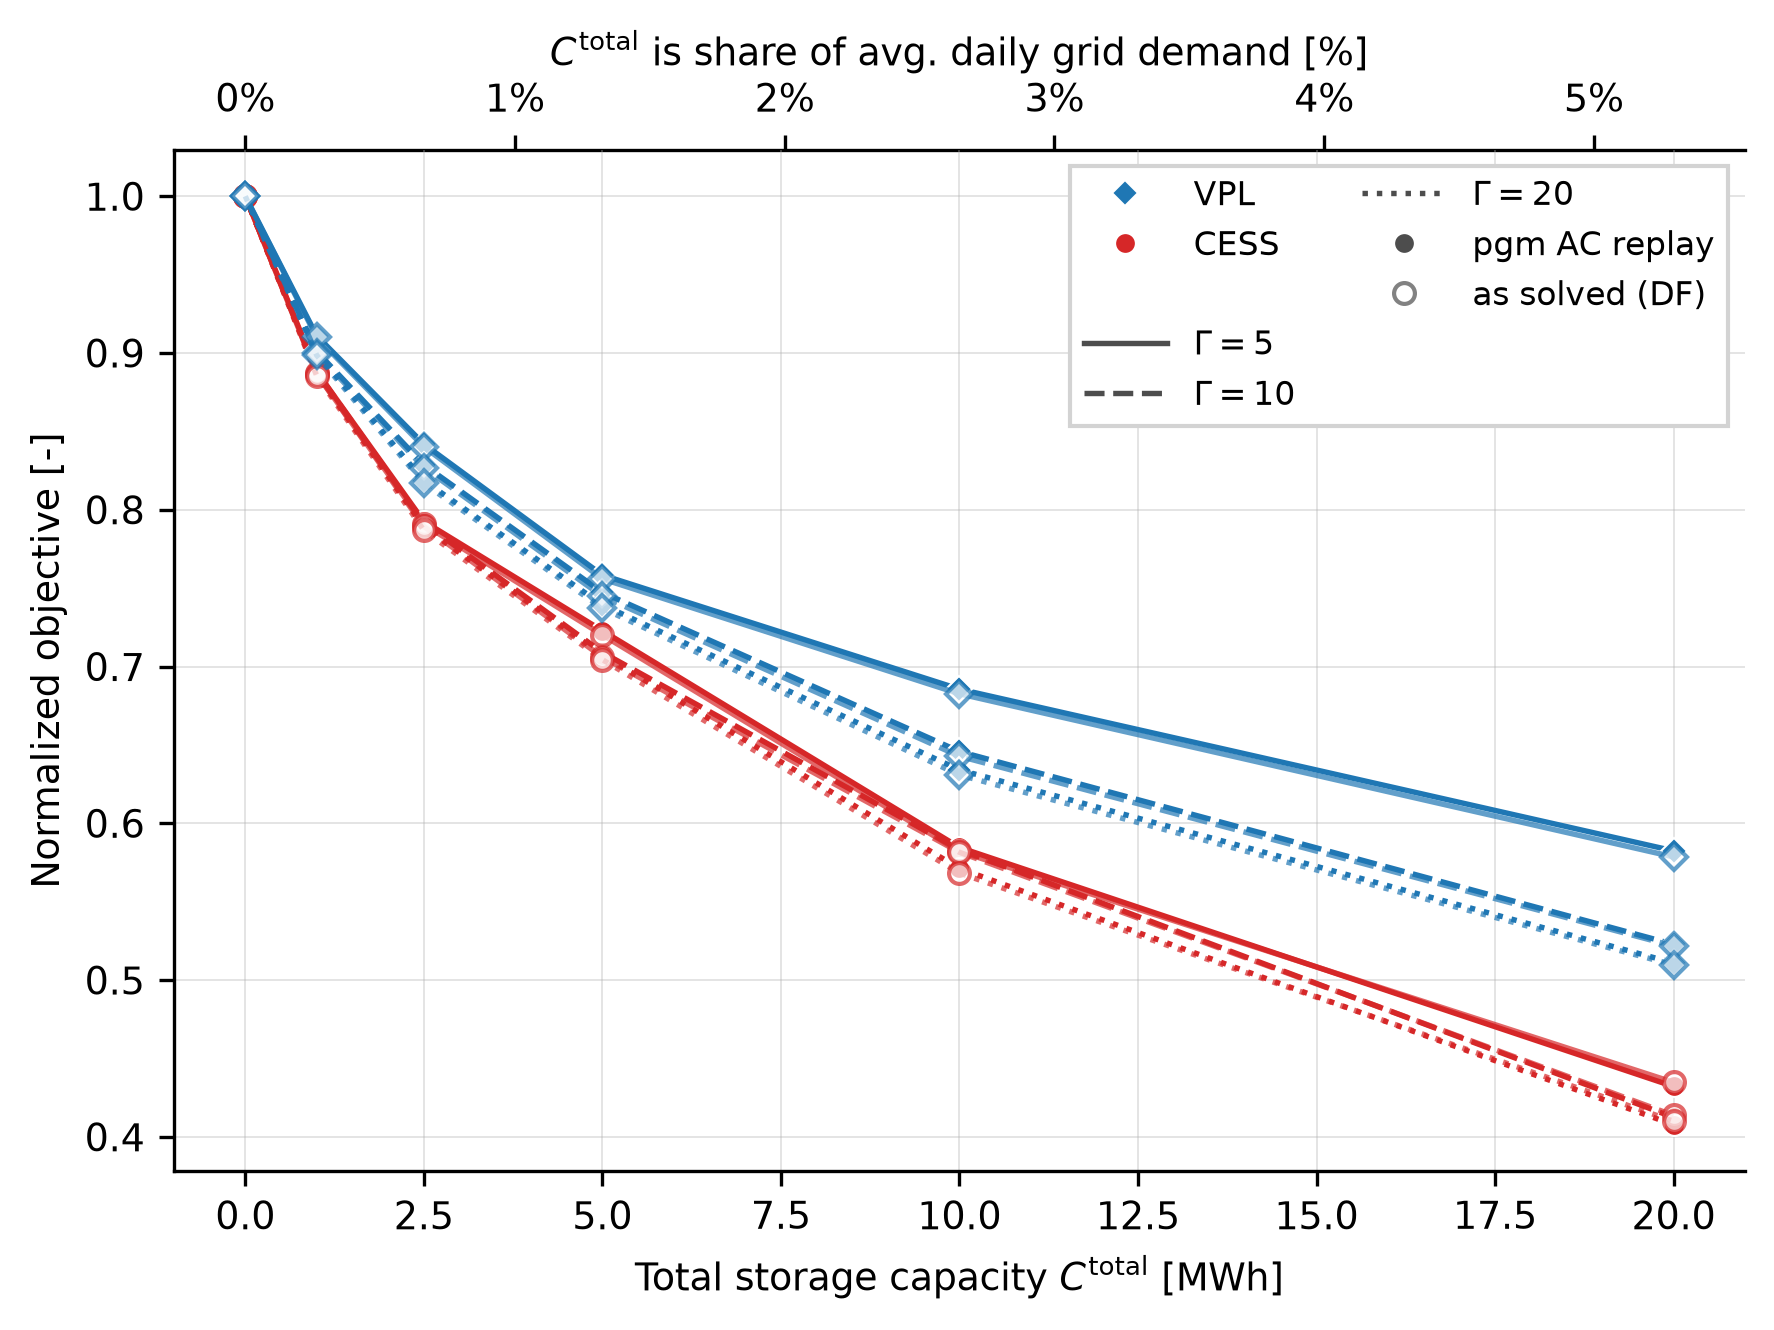

The file beside this chart, header and first rows:
series, , VPL, VPL, VPL, CESS, CESS, CESS, VPL, VPL, VPL, CESS, CESS, CESS
Gamma, , 5, 10, 20, 5, 10, 20, 5, 10, 20, 5, 10, 20
objective, , pgm AC replay, pgm AC replay, pgm AC replay, pgm AC replay, pgm AC replay, pgm AC replay, as solved (DF), as solved (DF), as solved (DF), as solved (DF), as solved (DF), as solved (DF)
C_total [MWh], C_total [% of avg daily demand], , , , , , , , , , , , 
0.0, 0.0, 1.0, 1.0, 1.0, 1.0, 1.0, 1.0, 1.0, 1.0, 1.0, 1.0, 1.0, 1.0
1.0, 0.2648, 0.911, 0.9011, 0.8998, 0.8882, 0.8881, 0.8867, 0.9099, 0.8997, 0.8986, 0.887, 0.8868, 0.8854
2.5, 0.6619, 0.8419, 0.8287, 0.8186, 0.7926, 0.7914, 0.789, 0.8402, 0.8269, 0.8168, 0.7906, 0.7894, 0.7869
5.0, 1.324, 0.7584, 0.7473, 0.7394, 0.7229, 0.709, 0.7075, 0.7559, 0.7448, 0.7372, 0.7202, 0.706, 0.7044
10.0, 2.648, 0.6856, 0.6458, 0.6341, 0.5846, 0.5833, 0.5712, 0.6826, 0.6428, 0.6308, 0.5821, 0.5815, 0.5683
20.0, 5.295, 0.5824, 0.5228, 0.5109, 0.4321, 0.4124, 0.4077, 0.5786, 0.5217, 0.5097, 0.4347, 0.4137, 0.4099
